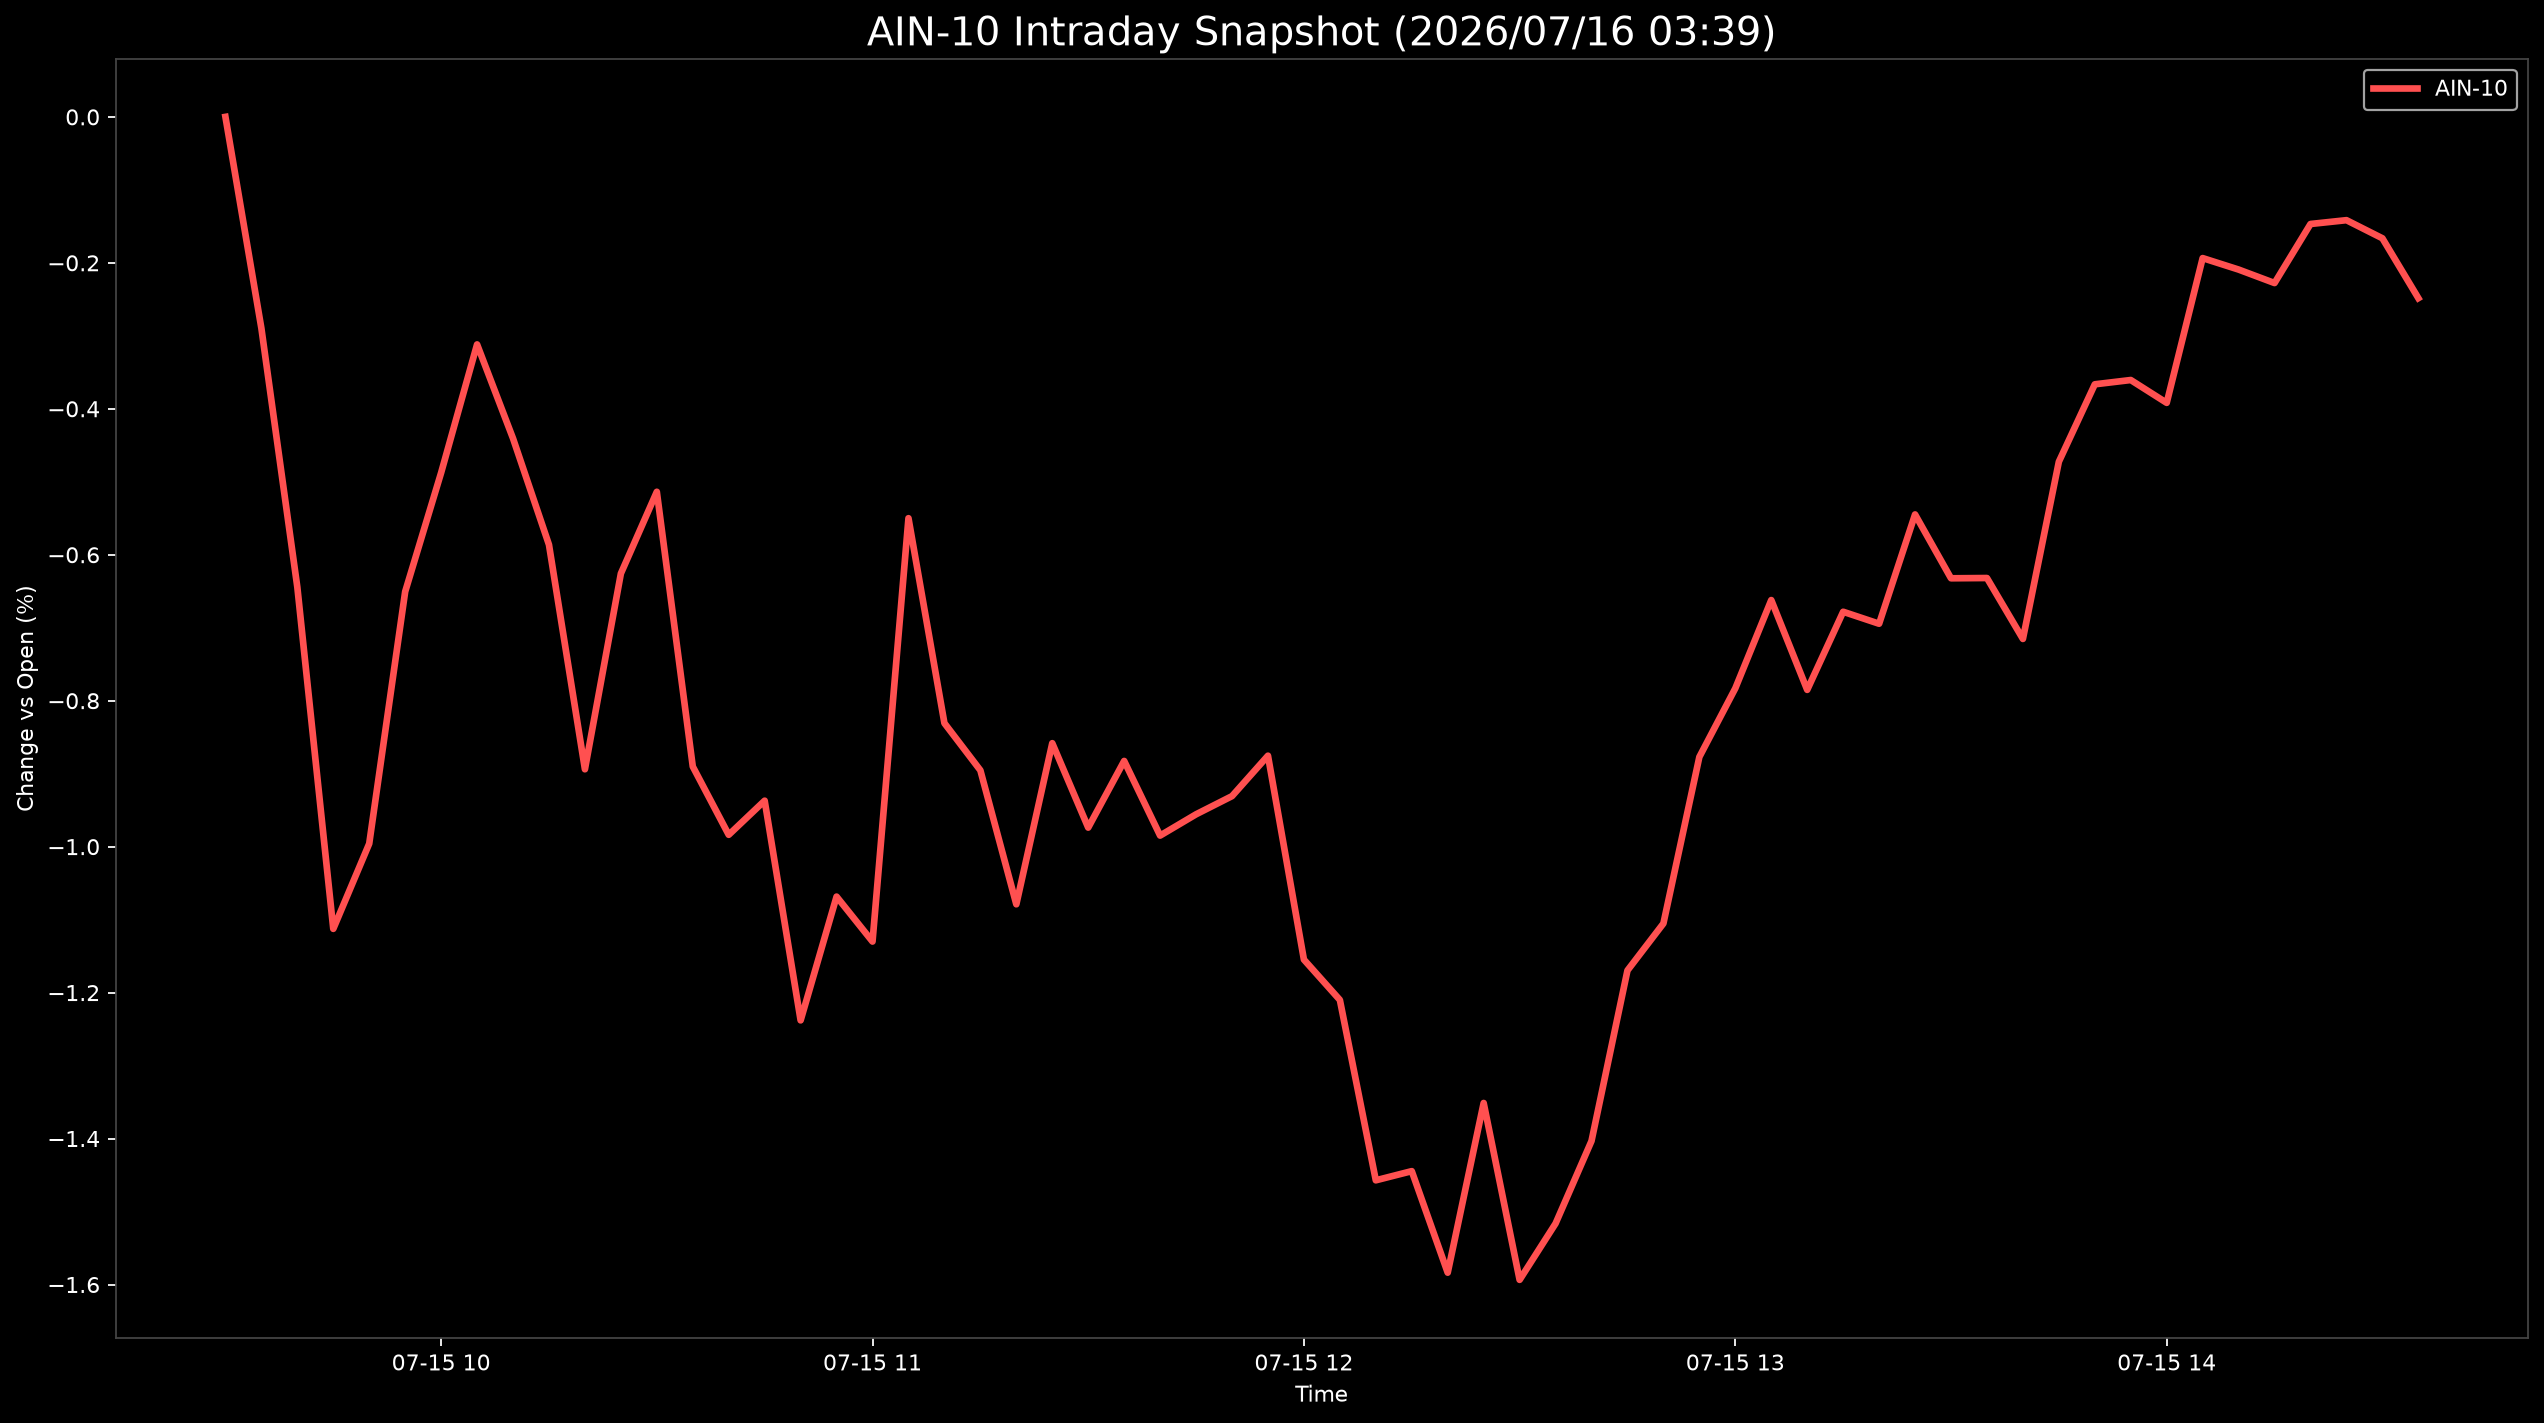

Source data for this figure (header and first rows):
Datetime, AIN-10
2026-07-15 09:30:00, 0.0
2026-07-15 09:35:00, -0.2896
2026-07-15 09:40:00, -0.6444
2026-07-15 09:45:00, -1.113
2026-07-15 09:50:00, -0.9958
2026-07-15 09:55:00, -0.6506
2026-07-15 10:00:00, -0.4876
2026-07-15 10:05:00, -0.3118
2026-07-15 10:10:00, -0.4407
2026-07-15 10:15:00, -0.5863
2026-07-15 10:20:00, -0.894
2026-07-15 10:25:00, -0.6258
2026-07-15 10:30:00, -0.5137
2026-07-15 10:35:00, -0.8902
2026-07-15 10:40:00, -0.9838
2026-07-15 10:45:00, -0.937
2026-07-15 10:50:00, -1.238
2026-07-15 10:55:00, -1.068
2026-07-15 11:00:00, -1.13
2026-07-15 11:05:00, -0.5499
2026-07-15 11:10:00, -0.8308
2026-07-15 11:15:00, -0.8954
2026-07-15 11:20:00, -1.079
2026-07-15 11:25:00, -0.8582
2026-07-15 11:30:00, -0.9739
2026-07-15 11:35:00, -0.8826
2026-07-15 11:40:00, -0.9848
2026-07-15 11:45:00, -0.9557
2026-07-15 11:50:00, -0.9308
2026-07-15 11:55:00, -0.8754
2026-07-15 12:00:00, -1.155
2026-07-15 12:05:00, -1.21
2026-07-15 12:10:00, -1.457
2026-07-15 12:15:00, -1.445
2026-07-15 12:20:00, -1.584
2026-07-15 12:25:00, -1.351
2026-07-15 12:30:00, -1.594
2026-07-15 12:35:00, -1.516
2026-07-15 12:40:00, -1.403
2026-07-15 12:45:00, -1.17
2026-07-15 12:50:00, -1.105
2026-07-15 12:55:00, -0.8771
2026-07-15 13:00:00, -0.783
2026-07-15 13:05:00, -0.6621
2026-07-15 13:10:00, -0.7852
2026-07-15 13:15:00, -0.6781
2026-07-15 13:20:00, -0.6945
2026-07-15 13:25:00, -0.5448
2026-07-15 13:30:00, -0.6323
2026-07-15 13:35:00, -0.6319
2026-07-15 13:40:00, -0.7154
2026-07-15 13:45:00, -0.4725
2026-07-15 13:50:00, -0.3665
2026-07-15 13:55:00, -0.3606
2026-07-15 14:00:00, -0.3919
2026-07-15 14:05:00, -0.1935
2026-07-15 14:10:00, -0.2092
2026-07-15 14:15:00, -0.2277
2026-07-15 14:20:00, -0.1468
2026-07-15 14:25:00, -0.1416
... 2 more rows
